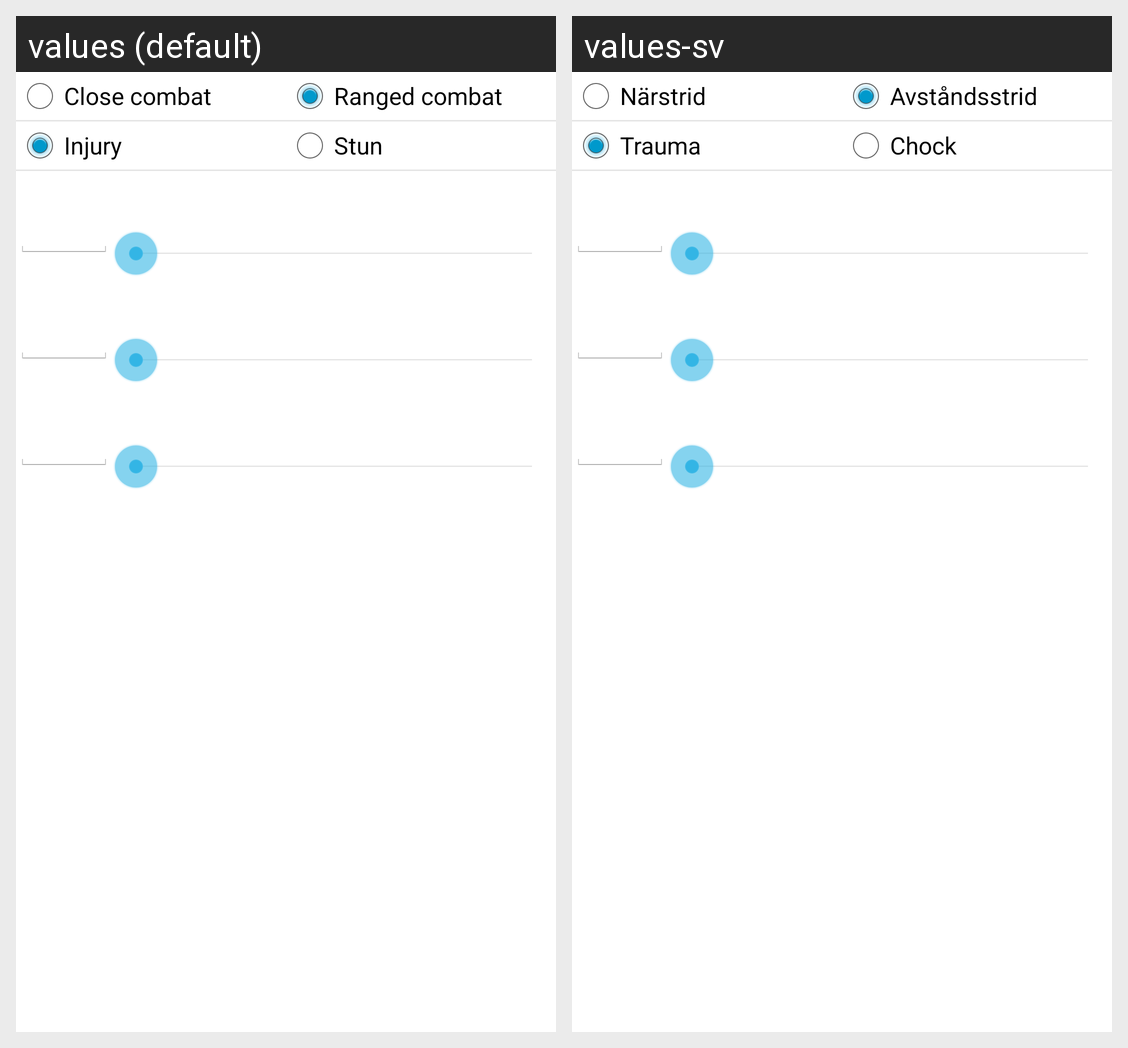

Translations of the strings shown on this Android screen, per locale in the grid:
Android screen res/layout/fragment_attack.xml rendered under 2 locales, left to right: values (default), values-sv. Device: Nexus 5 (rendered at 1080×1920; each locale shown at half size, 540×960, under a caption strip naming it); theme android:Theme.Holo.Light.
Strings drawn on this screen, with the default value and each locale's value (text and hints the layout hard-codes, and strings that could not be matched under every locale, appear in the picture but are not listed):

close_combat
  values: Close combat
  values-sv: Närstrid

ranged_combat
  values: Ranged combat
  values-sv: Avståndsstrid

injury
  values: Injury
  values-sv: Trauma

stun
  values: Stun
  values-sv: Chock
